5-way image classification set "dataset" from GitHub (AlyonaChep/bird-identification-system); label vocabulary: blackbird, blue tit, great tit, robin, sparrow.

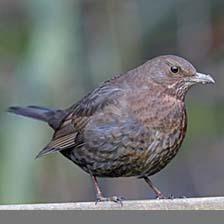
Label: blackbird

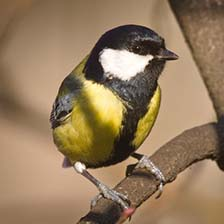
Label: great tit

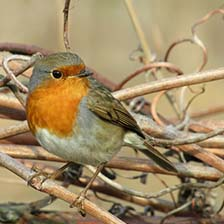
Label: robin

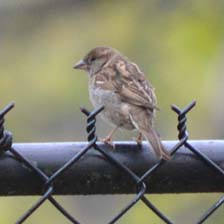
Label: sparrow

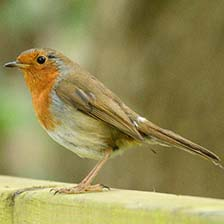
Label: robin

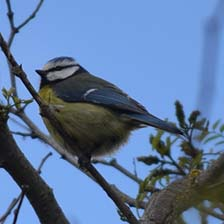
Label: blue tit
